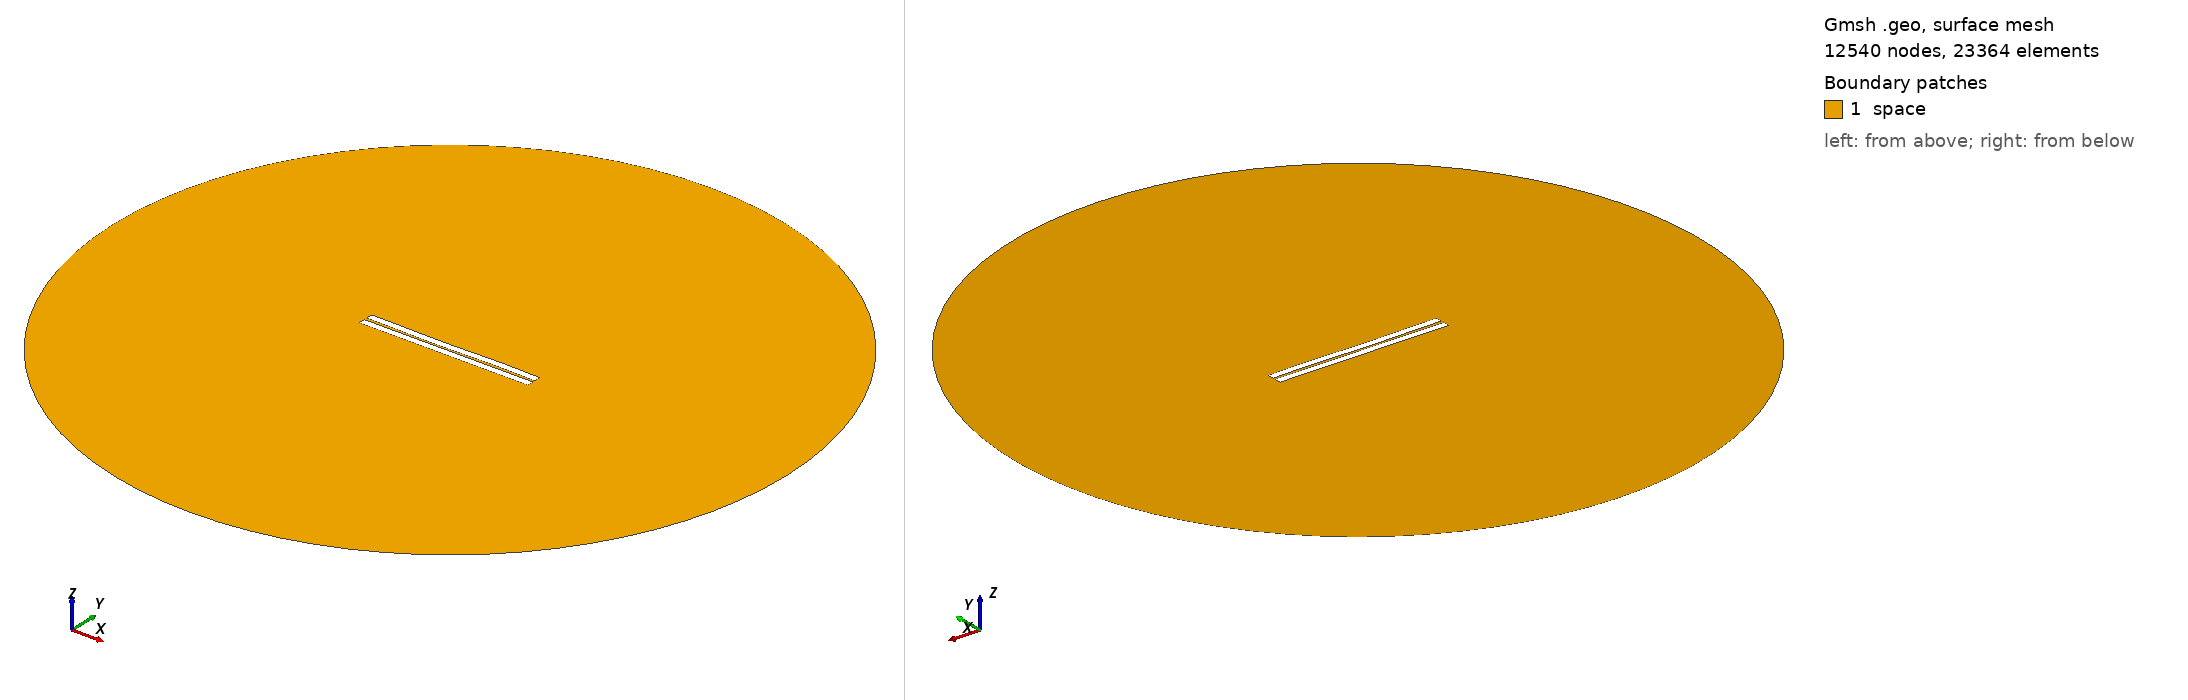

Gmsh geometry script, surface-meshed: 12540 nodes, 23364 surface elements. Boundary patches (legend numbers): 1 space. Left view from above one corner, right view from below the opposite corner. Legend entries are the model's physical surfaces. The drawing asked Gmsh for element sizes between 1% and 20% of the model's largest extent; the script's own settings can give other sizes.

=== 4.geo (drawn) ===
//---------------------------------------
// Geometry kernel
//---------------------------------------

SetFactory("OpenCASCADE");



//---------------------------------------
// Parameters of the geometry
//---------------------------------------

// Overetch of the upper plate
overetch = 0.0;

// Distance between the plates
distance = 1.5;

// Discretization over the x axis (for the deformation)
nx = 50; 

// Length of the plate
L = 100 - overetch; 

// Number of modes
n = 4; 

// 1st mode coefficient
coeff(1) = -0.15;
beta(1) = 0.596864 * 3.1415926535 / L;

// 2nd mode coefficient
coeff(2) = -0.15;
beta(2) = 1.49418 * 3.1415926535 / L;

// 3rd mode coefficient
coeff(3) = -0.15;
beta(3) = 2.50025 * 3.1415926535 / L;

// 4th mode coefficient
coeff(4) = 0.07499999999999998;
beta(4) = 3.49999 * 3.1415926535 / L;



//---------------------------------------
// Upper plate (deformed rectangle)
//---------------------------------------

// Coordiantes of the upper plate
xmin = -50;
xmax = 50 - overetch;

// Height of the upper plate
yheight = 4 - 2 * overetch;

// Indexes of the points
UpperID[] = {};
LowerID[] = {};
LeftID[] = {};
RightID[] = {};

// Point index
p = 1;

// Horizontal edges
For i In {1:nx}
    x = xmin + (i-1)*(xmax - xmin)/(nx-1);

    y_bottom = distance / 2 + overetch;
    For j In {1:n}
        C = (Cosh(beta(j)*L) + Cos(beta(j)*L)) / (Sinh(beta(j)*L) + Sin(beta(j)*L));
        y_bottom  = y_bottom + coeff(j) * (Cosh(beta(j)*(x+50)) - Cos(beta(j)*(x+50)) - C * (Sinh(beta(j)*(x+50)) - Sin(beta(j)*(x+50))));
    EndFor

    y_top = y_bottom + yheight;

    Point(p) = {x, y_top, 0, 1.0};
    UpperID[i] = p;
    p = p + 1;

    Point(p) = {x, y_bottom, 0, 1.0};
    LowerID[i] = p;
    p = p + 1;
EndFor

// Create point lists
UpperPts[] = {}; LowerPts[] = {};
For i In {1:nx}
  UpperPts[] += {UpperID[i]};
  LowerPts[] += {LowerID[i]};
EndFor

// Build splines
Spline(1) = {UpperPts[]};
Spline(2) = {LowerPts[]};
Line(3) = {LowerPts[nx-1], UpperPts[nx-1]};
Line(4) = {LowerPts[0], UpperPts[0]};

// Build the plane surface
Curve Loop(1) = {2, 3, -1, -4};
Plane Surface(1) = {1};



//---------------------------------------
// Lower plate (rectangle)
//---------------------------------------

// Vertices
Point(1001) = {-50, -1, 0, 1.0};
Point(1002) = { 50, -1, 0, 1.0};
Point(1003) = { 50,  -5, 0, 1.0};
Point(1004) = {-50,  -5, 0, 1.0};

// Edges
Line(5) = {1001, 1002};
Line(6) = {1002, 1003};
Line(7) = {1003, 1004};
Line(8) = {1004, 1001};

// Plane surface
Line Loop(2) = {5, 6, 7, 8};
Plane Surface(2) = {2}; 



//---------------------------------------
// Outer (fictious) boundary
//---------------------------------------

// Points
Point(1005) = {0, 0, 0};       // Center
Point(1006) = {200, 0, 0};     // Start point
Point(1007) = {0, 200, 0};     // 90 degrees
Point(1008) = {-200, 0, 0};    // 180 degrees
Point(1009) = {0, -200, 0};    // 270 degrees

// Circle arcs (each needs start, center, end)
Circle(9) = {1006, 1005, 1007};
Circle(10) = {1007, 1005, 1008};
Circle(11) = {1008, 1005, 1009};
Circle(12) = {1009, 1005, 1006};

// Plane surface for the entire domain
Curve Loop(3) = {9, 10, 11, 12};
Surface(3) = {3};

// Subtract the plates from the whole domain to obtain the actual domain where we want to solve the equations
BooleanDifference{ Surface{3}; Delete; }{ Surface{1}; Surface{2}; Delete; }




//---------------------------------------
// Transfinite Lines/Curves
//---------------------------------------

// Set the number of points on the boundaries
r = 7;

// Plates
Transfinite Curve {1, 2} = 50*r Using Progression 1;
Transfinite Curve {3, 4} = 2*r Using Progression 1;
Transfinite Line {5, 7} = 50*r Using Progression 1;
Transfinite Line {6, 8} = 2*r Using Progression 1;

// Outer boundary
Transfinite Line {9, 10, 11, 12} = 20 Using Progression 1;



//---------------------------------------
// Physical groups
//---------------------------------------                

// Physical curves (boundaries)
Physical Line("force_segment", 10) = {2};
Physical Line("upper_plate", 11) = {1, 3, 4};
Physical Line("lower_plate", 12) = {5, 6, 7, 8};
Physical Line("boundary", 20) = {9, 10, 11, 12};

// Physical Surfaces
Physical Surface("space", 30) = {3};



//---------------------------------------
// 6. Generate the Mesh
//---------------------------------------

// 2D mesh generation
Mesh 2;
